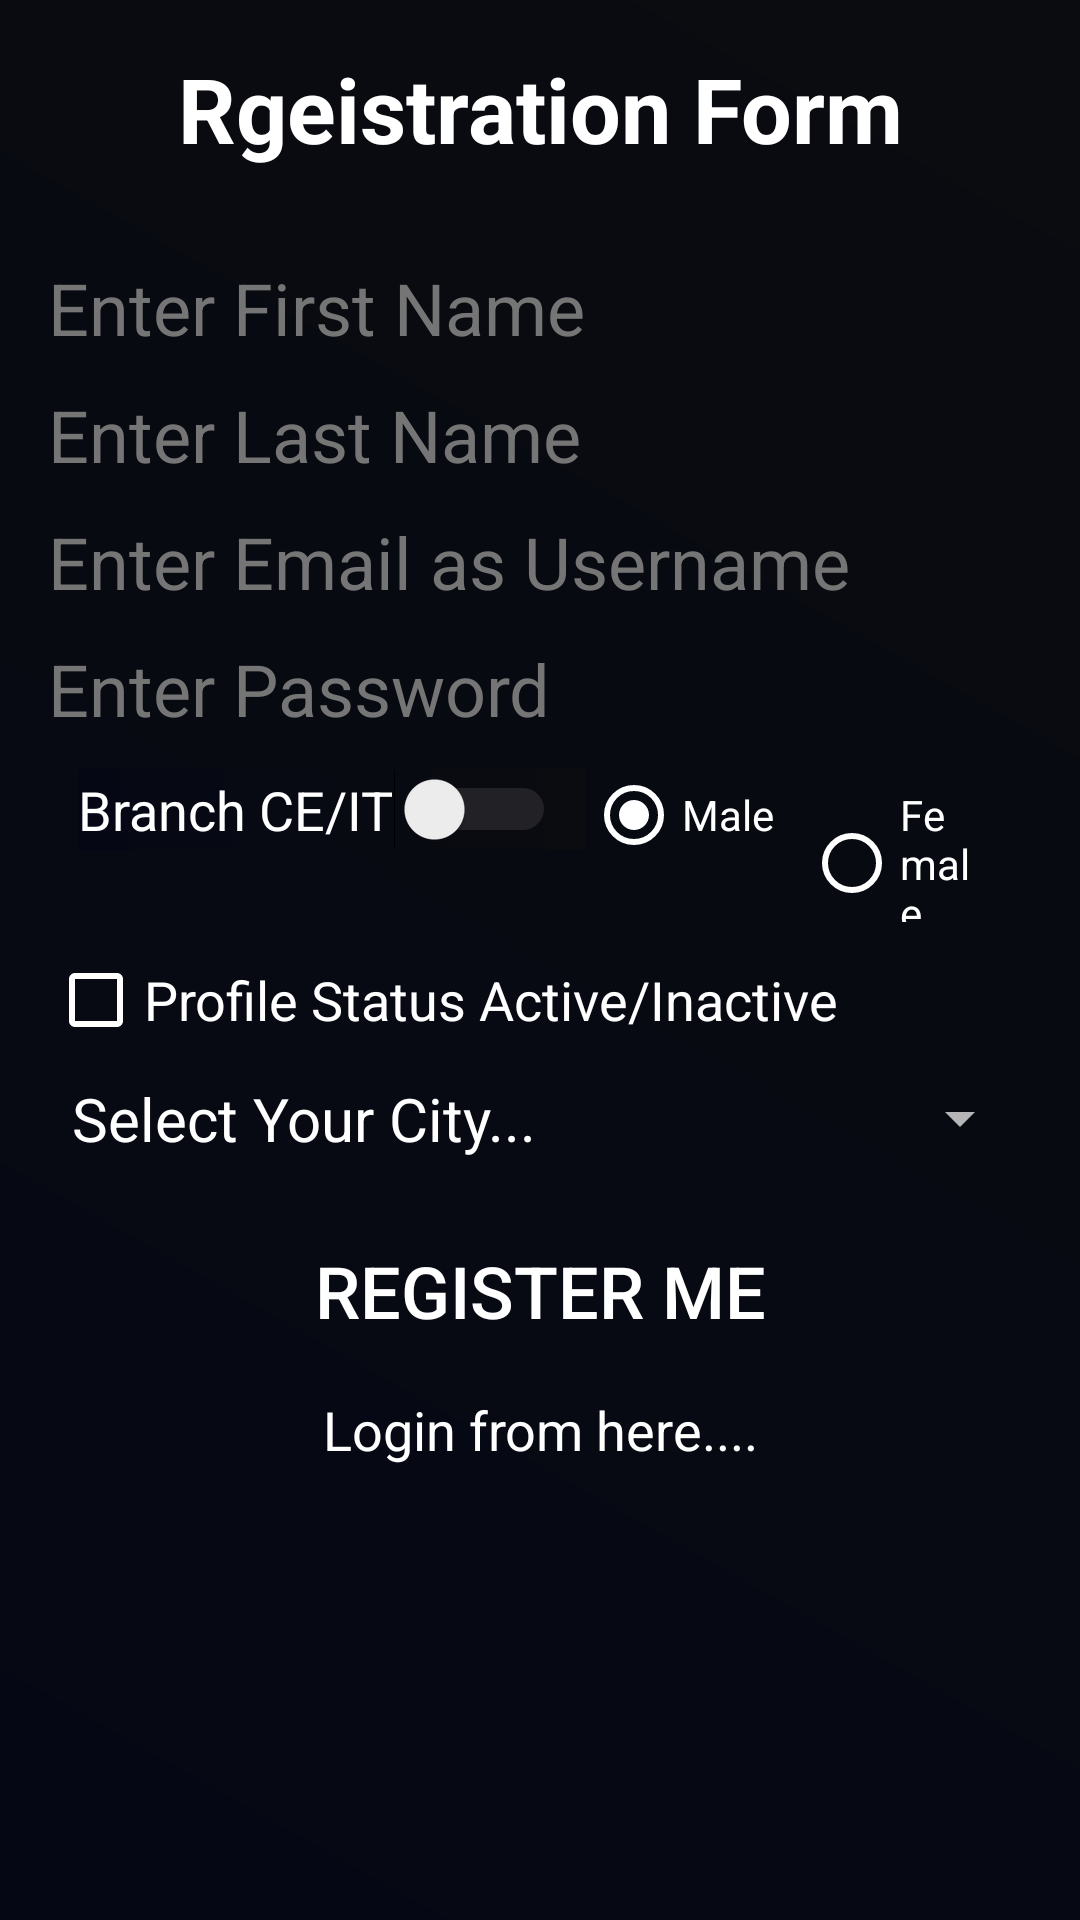

Here is an Android app screen rendered from its layout file. Give the layout XML and the strings, colors and styles it references.
<!-- AndroidManifest.xml: application theme AppTheme -->
<!-- res/layout/activity_signup.xml -->
<?xml version="1.0" encoding="utf-8"?>
<androidx.constraintlayout.widget.ConstraintLayout
    xmlns:android="http://schemas.android.com/apk/res/android"
    xmlns:app="http://schemas.android.com/apk/res-auto"
    xmlns:tools="http://schemas.android.com/tools"
    style="@style/layout_style2"
    tools:context=".Signup">

    <ScrollView
        android:id="@+id/scrollview"
        style="@style/layout_style2"
        app:layout_constraintBottom_toBottomOf="parent"
        app:layout_constraintEnd_toEndOf="parent"
        app:layout_constraintStart_toStartOf="parent"
        app:layout_constraintTop_toTopOf="parent">

        <LinearLayout
            android:id="@+id/linearlayout"
            style="@style/layout_style"
            android:orientation="vertical"
            android:padding="16dp">

            <TextView
                android:id="@+id/signup_textview"
                style="@style/header_textview_style"
                android:text="@string/signup_txt" />

            <EditText
                android:id="@+id/signup_fname"
                style="@style/edittext_style"
                android:autofillHints=""
                android:drawableStart="@drawable/user"
                android:hint="@string/enter_first_name" />

            <EditText
                android:id="@+id/signup_lname"
                style="@style/edittext_style"
                android:autofillHints=""
                android:drawableStart="@drawable/user"
                android:hint="@string/enter_last_name" />

            <EditText
                android:id="@+id/signup_email"
                style="@style/edittext_style"
                android:autofillHints=""
                android:drawableStart="@drawable/email"
                android:hint="@string/signup_email"
                android:inputType="textEmailAddress" />

            <EditText
                android:id="@+id/signup_password"
                style="@style/edittext_style"
                android:autofillHints=""
                android:drawableStart="@drawable/password"
                android:hint="@string/enter_password"
                android:inputType="textPassword"
                android:longClickable="false" />

            <RadioGroup
                android:id="@+id/signup_gender"
                style="@style/layout_style"
                android:orientation="horizontal"
                android:padding="10dp">

                <Switch
                    android:id="@+id/signup_branch"
                    style="@style/SwitchStyle"
                    android:text="@string/branch_ce_it"
                    android:theme="@style/SwitchTheme"
                    tools:ignore="UseSwitchCompatOrMaterialXml" />

                <RadioButton
                    android:id="@+id/signup_btn1"
                    style="@style/radio_button_style"
                    android:checked="true"
                    android:text="@string/male"
                    app:autoSizeMaxTextSize="100sp"
                    app:autoSizeMinTextSize="10sp"
                    app:autoSizeStepGranularity="2sp"
                    app:autoSizeTextType="uniform" />

                <RadioButton
                    android:id="@+id/signup_btn2"
                    style="@style/radio_button_style"
                    android:text="@string/female"
                    app:autoSizeMaxTextSize="100sp"
                    app:autoSizeMinTextSize="10sp"
                    app:autoSizeStepGranularity="2sp"
                    app:autoSizeTextType="uniform" />
            </RadioGroup>

            <CheckBox
                android:id="@+id/signup_checkbox"
                style="@style/textview_style"
                android:text="@string/status" />

            <Spinner
                android:id="@+id/signup_spinner"
                style="@style/spinner_style"
                android:layout_marginTop="10dp"
                android:entries="@array/city_names"
                android:theme="@style/BaseGrayTheam" />

            <Button
                android:id="@+id/submit"
                style="@style/button_style"
                android:text="@string/signup_btn" />

            <TextView
                android:id="@+id/login_link"
                style="@style/textview_style"
                android:gravity="center"
                android:clickable="true"
                android:onClick="login_link"
                android:text="@string/login_link"/>
        </LinearLayout>
    </ScrollView>
</androidx.constraintlayout.widget.ConstraintLayout>
<!-- resources referenced by this layout -->
<resources>
  <string-array name="city_names">
          <item>Select Your City...</item>
          <item>Rajkot</item>
          <item>Jamnagar</item>
          <item>Junagath</item>
          <item>Diu</item>
          <item>Ahmedabad</item>
          <item>Baroda</item>
          <item>Other</item>
      </string-array>
  <string name="branch_ce_it">Branch CE/IT</string>
  <string name="enter_first_name">Enter First Name</string>
  <string name="enter_last_name">Enter Last Name</string>
  <string name="enter_password">Enter Password</string>
  <string name="female">Female</string>
  <string name="login_link">Login from here....</string>
  <string name="male">Male</string>
  <string name="signup_btn">Register me</string>
  <string name="signup_email">Enter Email as Username</string>
  <string name="signup_txt">Rgeistration Form</string>
  <string name="status">Profile Status Active/Inactive</string>
  <style name="BaseGrayTheam" parent="Base.Theme.AppCompat">
          <item name="android:textSize">20sp</item>
      </style>
  <style name="SwitchStyle">
          <item name="android:background">@drawable/bg</item>
          <item name="android:textSize">18sp</item>
          <item name="android:textColor">@color/white</item>
          <item name="android:layout_height">wrap_content</item>
          <item name="android:paddingRight">10dp</item>
          <item name="android:layout_width">wrap_content</item>
      </style>
  <style name="SwitchTheme" parent="@style/Widget.AppCompat.CompoundButton.Switch">
          <item name="colorControlActivated">@android:color/white</item>
          <item name="android:colorForeground">#676161</item>
          <item name="android:textAppearance">@style/TextAppearance.AppCompat</item>
      </style>
  <style name="layout_style">
          <item name="android:layout_width">match_parent</item>
          <item name="android:layout_height">wrap_content</item>
      </style>
  <style name="layout_style2">
          <item name="android:layout_width">match_parent</item>
          <item name="android:layout_height">match_parent</item>
          <item name="android:background">@drawable/bg</item>
      </style>
  <style name="radio_button_style">
          <item name="android:layout_width">wrap_content</item>
          <item name="android:layout_height">wrap_content</item>
          <item name="android:paddingRight">10dp</item>
          <item name="android:buttonTint">@color/white</item>
          <item name="android:textColor">@color/white</item>
      </style>
  <style name="textview_style">
          <item name="android:layout_width">match_parent</item>
          <item name="android:layout_height">wrap_content</item>
          <item name="android:textSize">18sp</item>
          <item name="android:textColor">@color/white</item>
          <item name="android:buttonTint">@color/white</item>
      </style>
  <!-- drawable bg (drawable) -->
  <?xml version="1.0" encoding="utf-8"?>
  <shape xmlns:android="http://schemas.android.com/apk/res/android"
      android:shape="rectangle">
      <gradient
          android:startColor="#050715"
          android:endColor="#0A0C10"
          android:angle="45"
          />
  </shape>
  <color name="white">#FFFFFF</color>
  <!-- drawable cursor (drawable) -->
  <?xml version="1.0" encoding="utf-8"?>
  <shape xmlns:android="http://schemas.android.com/apk/res/android"
      android:shape="rectangle" >
      <size
          android:width="3dp" />
      <solid
          android:color="@color/invalid" />
  </shape>
  <color name="black">#000000</color>
  <color name="secondary_text">#757575</color>
  <color name="colorPrimary">#6200EE</color>
  <color name="colorPrimaryDark">#3700B3</color>
  <color name="colorAccent">#3700B3</color>
  <color name="invalid">#F44336</color>
</resources>
